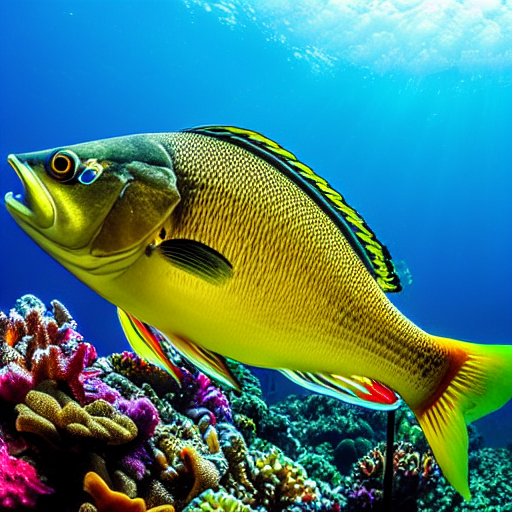
Generation parameters embedded in this image by AUTOMATIC1111 Stable Diffusion web UI or a fork of it (Forge, ...) (PNG 'parameters' text chunk):
masterpiece, best quality,
an under water "full-frame close-up photo of a fish", ("panoramic shot")
Negative prompt: framed, frames, collage, three legs, lowres, bad anatomy, bad hands, text, error, missing fingers, extra digit, fewer digits, cropped, worst quality, low quality, normal quality, jpeg artifacts, signature, watermark, username, blurry, artist name, cropped head
Steps: 60, Sampler: DPM++ 2M Karras, CFG scale: 10, Seed: 4178336368, Size: 512x512, Model hash: 44bf0551